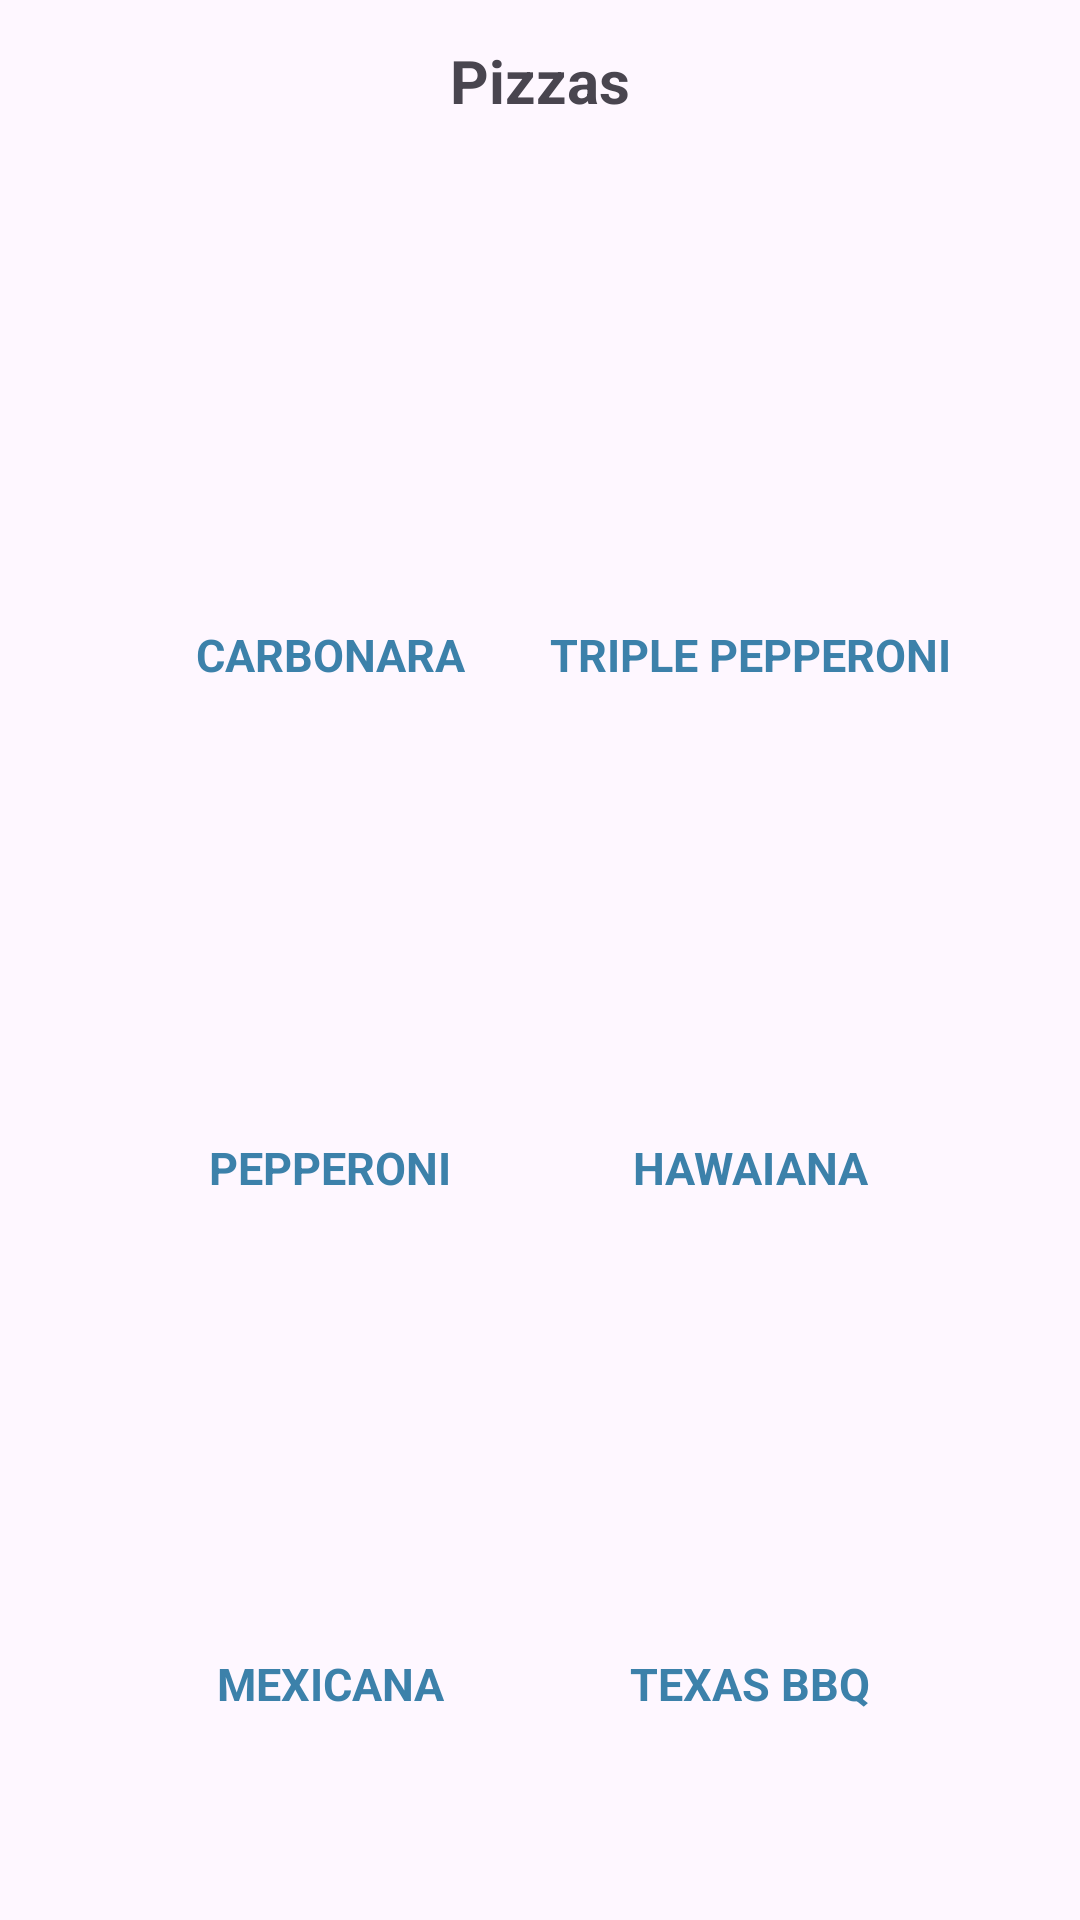

Write the Android layout XML for this screen, with the resource values it uses.
<!-- AndroidManifest.xml: application theme Theme.MenuDominus -->
<!-- res/layout/activity_pizzas.xml -->
<?xml version="1.0" encoding="utf-8"?>
<androidx.constraintlayout.widget.ConstraintLayout xmlns:android="http://schemas.android.com/apk/res/android"
    xmlns:app="http://schemas.android.com/apk/res-auto"
    xmlns:tools="http://schemas.android.com/tools"
    android:id="@+id/main"
    android:layout_width="match_parent"
    android:layout_height="match_parent"
    tools:context=".activities.PizzasActivity">

    <ImageButton
        android:id="@+id/imageButtonPizza8"
        android:layout_width="150dp"
        android:layout_height="130dp"
        android:layout_marginTop="572dp"
        android:layout_marginEnd="25dp"
        android:background="?attr/selectableItemBackground"
        app:layout_constraintEnd_toEndOf="parent"
        app:layout_constraintTop_toTopOf="parent"
        tools:srcCompat="@tools:sample/avatars" />

    <TextView
        android:id="@+id/textViewSalsas4"
        android:layout_width="150dp"
        android:layout_height="wrap_content"
        android:layout_marginTop="5dp"
        android:layout_marginEnd="35dp"
        android:text="CUATRO QUESOS"
        android:textAlignment="center"
        android:textColor="#3c81aa"
        android:textSize="15sp"
        android:textStyle="bold"
        app:layout_constraintEnd_toEndOf="parent"
        app:layout_constraintTop_toBottomOf="@+id/imageButtonPizza8" />

    <ImageButton
        android:id="@+id/imageButtonPizza7"
        android:layout_width="150dp"
        android:layout_height="130dp"
        android:layout_marginStart="25dp"
        android:layout_marginTop="572dp"
        android:background="?attr/selectableItemBackground"
        app:layout_constraintStart_toStartOf="parent"
        app:layout_constraintTop_toTopOf="parent"
        tools:srcCompat="@tools:sample/avatars" />

    <TextView
        android:id="@+id/textViewSalsas"
        android:layout_width="150dp"
        android:layout_height="wrap_content"
        android:layout_marginStart="35dp"
        android:layout_marginTop="5dp"
        android:text="CUATRO QUESOS"
        android:textAlignment="center"
        android:textColor="#3c81aa"
        android:textSize="15sp"
        android:textStyle="bold"
        app:layout_constraintStart_toStartOf="parent"
        app:layout_constraintTop_toBottomOf="@+id/imageButtonPizza7" />

    <ImageButton
        android:id="@+id/imageButtonPizza5"
        android:layout_width="150dp"
        android:layout_height="130dp"
        android:layout_marginStart="25dp"
        android:layout_marginTop="416dp"
        android:background="?attr/selectableItemBackground"
        app:layout_constraintStart_toStartOf="parent"
        app:layout_constraintTop_toTopOf="parent"
        tools:srcCompat="@tools:sample/avatars" />

    <TextView
        android:id="@+id/textViewPostres"
        android:layout_width="150dp"
        android:layout_height="wrap_content"
        android:layout_marginStart="35dp"
        android:layout_marginTop="5dp"
        android:text="MEXICANA"
        android:textAlignment="center"
        android:textColor="#3c81aa"
        android:textSize="15sp"
        android:textStyle="bold"
        app:layout_constraintStart_toStartOf="parent"
        app:layout_constraintTop_toBottomOf="@+id/imageButtonPizza5" />

    <ImageButton
        android:id="@+id/imageButtonPizza6"
        android:layout_width="150dp"
        android:layout_height="130dp"
        android:layout_marginTop="416dp"
        android:layout_marginEnd="25dp"
        android:background="?attr/selectableItemBackground"
        app:layout_constraintEnd_toEndOf="parent"
        app:layout_constraintTop_toTopOf="parent"
        tools:srcCompat="@tools:sample/avatars" />

    <TextView
        android:id="@+id/textViewBebidas"
        android:layout_width="150dp"
        android:layout_height="wrap_content"
        android:layout_marginTop="5dp"
        android:layout_marginEnd="35dp"
        android:text="TEXAS BBQ"
        android:textAlignment="center"
        android:textColor="#3c81aa"
        android:textSize="15sp"
        android:textStyle="bold"
        app:layout_constraintEnd_toEndOf="parent"
        app:layout_constraintTop_toBottomOf="@+id/imageButtonPizza6" />

    <ImageButton
        android:id="@+id/imageButtonPizza2"
        android:layout_width="150dp"
        android:layout_height="130dp"
        android:layout_marginTop="73dp"
        android:layout_marginEnd="25dp"
        android:background="?attr/selectableItemBackground"
        android:onClick="irAPizzas"
        app:layout_constraintEnd_toEndOf="parent"
        app:layout_constraintTop_toTopOf="parent"
        tools:srcCompat="@tools:sample/avatars" />

    <TextView
        android:id="@+id/textView6"
        android:layout_width="wrap_content"
        android:layout_height="wrap_content"
        android:text="Pizzas"
        android:textSize="20sp"
        android:textStyle="bold"
        app:layout_constraintBottom_toBottomOf="parent"
        app:layout_constraintEnd_toEndOf="parent"
        app:layout_constraintStart_toStartOf="parent"
        app:layout_constraintTop_toTopOf="parent"
        app:layout_constraintVertical_bias="0.022" />

    <ImageButton
        android:id="@+id/imageButtonPizza1"
        android:layout_width="150dp"
        android:layout_height="130dp"
        android:layout_marginStart="25dp"
        android:layout_marginTop="73dp"
        android:background="?attr/selectableItemBackground"
        app:layout_constraintStart_toStartOf="parent"
        app:layout_constraintTop_toTopOf="parent"
        tools:srcCompat="@tools:sample/avatars" />

    <TextView
        android:id="@+id/textViewPizzas"
        android:layout_width="150dp"
        android:layout_height="wrap_content"
        android:layout_marginTop="5dp"
        android:layout_marginEnd="35dp"
        android:text="TRIPLE PEPPERONI"
        android:textAlignment="center"
        android:textColor="#3c81aa"
        android:textSize="15sp"
        android:textStyle="bold"
        app:layout_constraintEnd_toEndOf="parent"
        app:layout_constraintTop_toBottomOf="@+id/imageButtonPizza2" />

    <TextView
        android:id="@+id/textView8"
        android:layout_width="150dp"
        android:layout_height="wrap_content"
        android:layout_marginStart="35dp"
        android:layout_marginTop="5dp"
        android:text="CARBONARA"
        android:textAlignment="center"
        android:textColor="#3c81aa"
        android:textSize="15sp"
        android:textStyle="bold"
        app:layout_constraintStart_toStartOf="parent"
        app:layout_constraintTop_toBottomOf="@+id/imageButtonPizza1" />

    <ImageButton
        android:id="@+id/imageButtonPizza3"
        android:layout_width="150dp"
        android:layout_height="130dp"
        android:layout_marginStart="25dp"
        android:layout_marginTop="244dp"
        android:background="?attr/selectableItemBackground"
        app:layout_constraintStart_toStartOf="parent"
        app:layout_constraintTop_toTopOf="parent"
        tools:srcCompat="@tools:sample/avatars" />

    <ImageButton
        android:id="@+id/imageButtonPizza4"
        android:layout_width="150dp"
        android:layout_height="130dp"
        android:layout_marginTop="244dp"
        android:layout_marginEnd="25dp"
        android:background="?attr/selectableItemBackground"
        app:layout_constraintEnd_toEndOf="parent"
        app:layout_constraintTop_toTopOf="parent"
        tools:srcCompat="@tools:sample/avatars" />

    <TextView
        android:id="@+id/textViewEntradas"
        android:layout_width="150dp"
        android:layout_height="wrap_content"
        android:layout_marginStart="35dp"
        android:layout_marginTop="5dp"
        android:text="PEPPERONI"
        android:textAlignment="center"
        android:textColor="#3c81aa"
        android:textSize="15sp"
        android:textStyle="bold"
        app:layout_constraintStart_toStartOf="parent"
        app:layout_constraintTop_toBottomOf="@+id/imageButtonPizza3" />

    <TextView
        android:id="@+id/textViewPollo"
        android:layout_width="150dp"
        android:layout_height="wrap_content"
        android:layout_marginTop="5dp"
        android:layout_marginEnd="35dp"
        android:text="HAWAIANA"
        android:textAlignment="center"
        android:textColor="#3c81aa"
        android:textSize="15sp"
        android:textStyle="bold"
        app:layout_constraintEnd_toEndOf="parent"
        app:layout_constraintTop_toBottomOf="@+id/imageButtonPizza4" />
</androidx.constraintlayout.widget.ConstraintLayout>
<!-- resources referenced by this layout -->
<resources>
  <style name="Theme.MenuDominus" parent="Base.Theme.MenuDominus" />
  <style name="Base.Theme.MenuDominus" parent="Theme.Material3.DayNight.NoActionBar">
          
          
      </style>
</resources>
